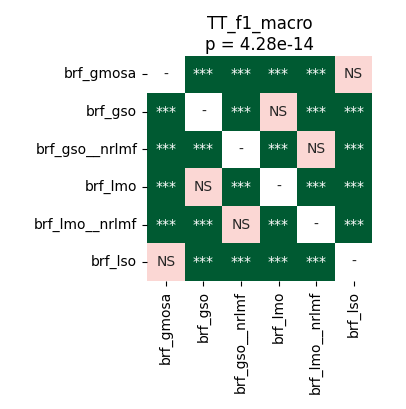

Source data for this figure (header and first rows):
	brf_gmosa	brf_gso	brf_gso__nrlmf	brf_lmo	brf_lmo__nrlmf	brf_lso
brf_gmosa	1.0	3.814697265625e-05	3.814697265625e-05	3.814697265625e-05	3.814697265625e-05	0.05113
brf_gso	3.814697265625e-05	1.0	3.814697265625e-05	0.8603	3.814697265625e-05	3.814697265625e-05
brf_gso__nrlmf	3.814697265625e-05	3.814697265625e-05	1.0	3.814697265625e-05	0.602	3.814697265625e-05
brf_lmo	3.814697265625e-05	0.8603	3.814697265625e-05	1.0	3.814697265625e-05	3.814697265625e-05
brf_lmo__nrlmf	3.814697265625e-05	3.814697265625e-05	0.602	3.814697265625e-05	1.0	3.814697265625e-05
brf_lso	0.05113	3.814697265625e-05	3.814697265625e-05	3.814697265625e-05	3.814697265625e-05	1.0
